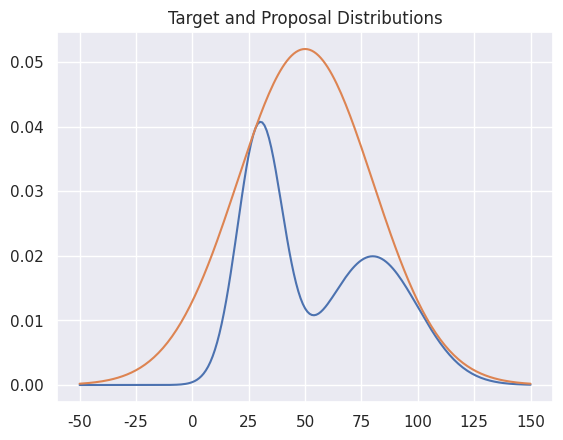
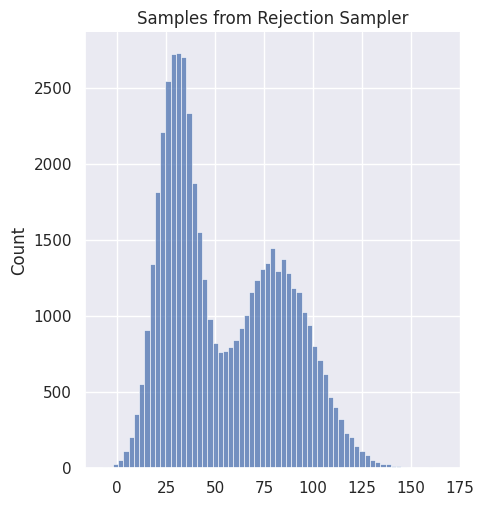

Recreate these plots in Python, in order.
"""
Example for Rejection Sampling
"""

# Imports
import numpy as np
import scipy.stats as st
import seaborn as sns
import matplotlib.pyplot as plt


# -- Continuous Variables -- #
sns.set()


def p(x):
    '''
    Target Distribution
    :param x:
    :return:
    '''
    return st.norm.pdf(x, loc=30, scale=10) + st.norm.pdf(x, loc=80, scale=20)


def q(x):
    '''
    Proposal Distribution
    :param x:
    :return:
    '''
    return st.norm.pdf(x, loc=50, scale=30)


def rejection_sampling(iter = 1000):
    '''
    Rejection Sampler
    :param iter:
    :return:
    '''
    samples = []

    for i in range(iter):
        z = np.random.normal(50, 30)
        u = np.random.uniform(0, scale_factor * q(z))

        if u/p(z) <= 1:
            samples.append(z)

    return np.array(samples)


samples_number = 1000000
x = np.arange(-50, 151)
scale_factor = max(p(x) / q(x))
samples = rejection_sampling(iter=100000)

plt.plot(x, p(x))
plt.plot(x, scale_factor * q(x))
plt.title('Target and Proposal Distributions')
plt.show()

sns.displot(samples)
plt.title('Samples from Rejection Sampler')
plt.show()

#TODO: Numbers of rejected samples, Efficiency (Ratio of accepted samples), Computation Time, Error, Standard Deviation.


__author__ = ''
__source__ = 'https://wiseodd.github.io/techblog/2015/10/21/rejection-sampling/'

